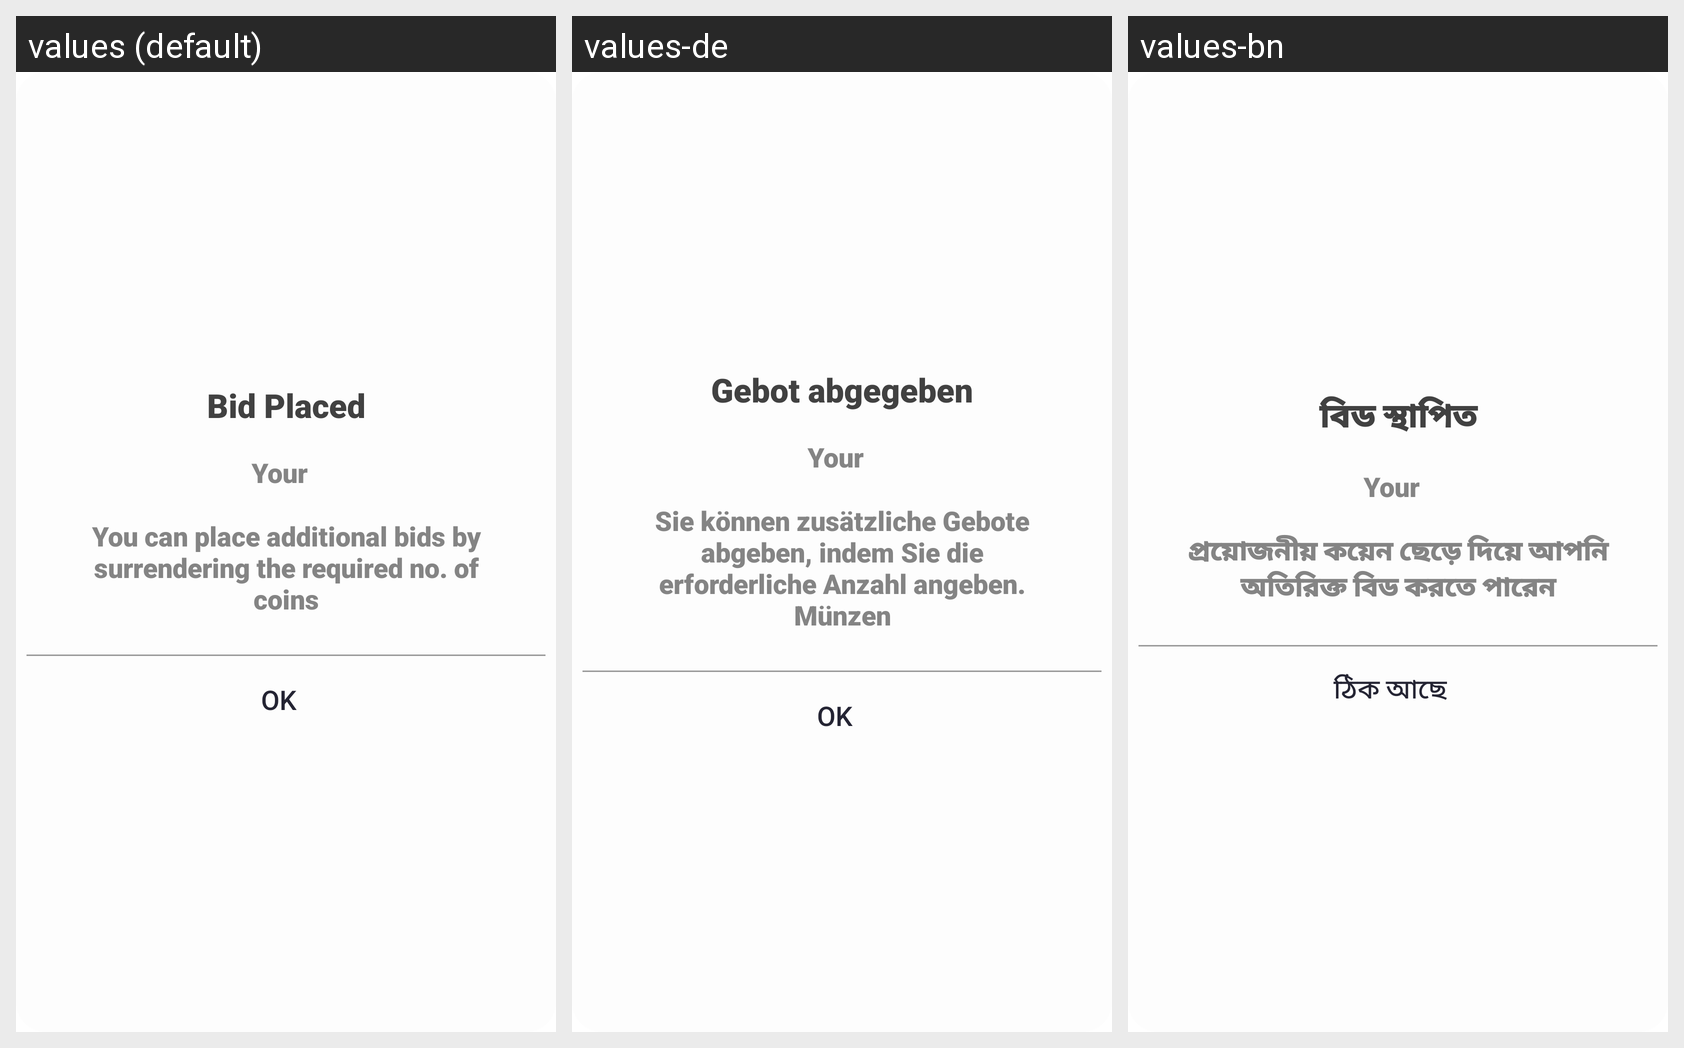

Strings drawn on this Android screen and how each of the app's shown locales translates them:
Android screen res/layout/dialog_bid_placed.xml rendered under 3 locales, left to right: values (default), values-de, values-bn. Device: Nexus 5 (rendered at 1080×1920; each locale shown at half size, 540×960, under a caption strip naming it); theme AppTheme.
Other locales in the repository, not shown: values-ar, values-es, values-fr, values-hi, values-it, values-pt, values-ta, values-te, values-ur.
Strings drawn on this screen, with the default value and each locale's value (text and hints the layout hard-codes, and strings that could not be matched under every locale, appear in the picture but are not listed):

string408
  values: Bid Placed
  values-de: Gebot abgegeben
  values-bn: বিড স্থাপিত

string409
  values: You can place additional bids by surrendering the required no. of coins
  values-de: Sie können zusätzliche Gebote abgeben, indem Sie die erforderliche Anzahl angeben. Münzen
  values-bn: প্রয়োজনীয় কয়েন ছেড়ে দিয়ে আপনি অতিরিক্ত বিড করতে পারেন

string410
  values: OK
  values-de: OK
  values-bn: ঠিক আছে
